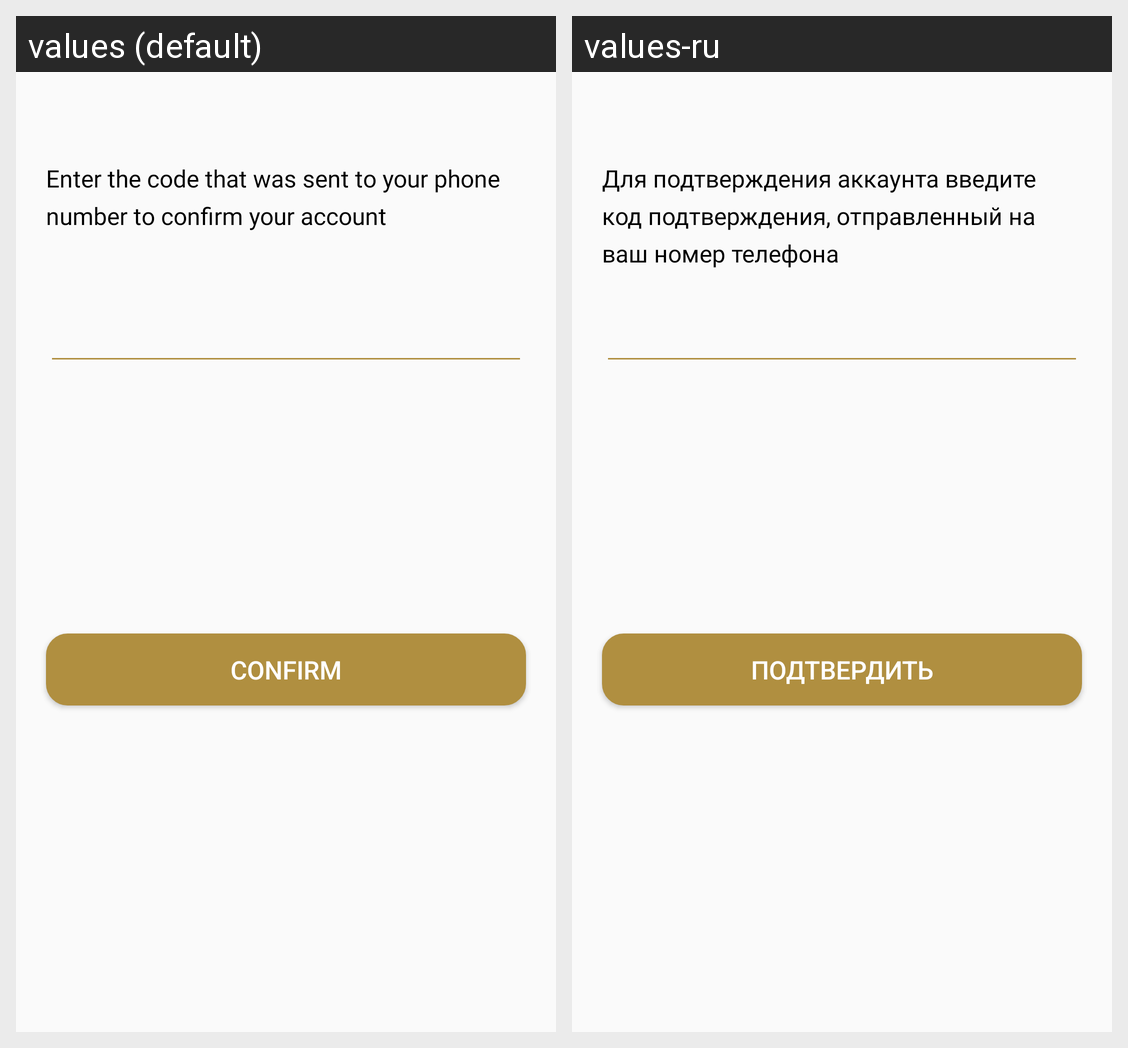

Translations of the strings shown on this Android screen, per locale in the grid:
Android screen res/layout/confirmation_create_account.xml rendered under 2 locales, left to right: values (default), values-ru. Device: Nexus 5 (rendered at 1080×1920; each locale shown at half size, 540×960, under a caption strip naming it); theme Theme.National_hackathon_it_amnesia.
Strings drawn on this screen, with the default value and each locale's value (text and hints the layout hard-codes, and strings that could not be matched under every locale, appear in the picture but are not listed):

ConfirmCodeAccountSent
  values: Enter the code that was sent to your phone number to confirm your account
  values-ru: Для подтверждения аккаунта введите код подтверждения, отправленный на ваш номер телефона

Confirm
  values: Confirm
  values-ru: Подтвердить
